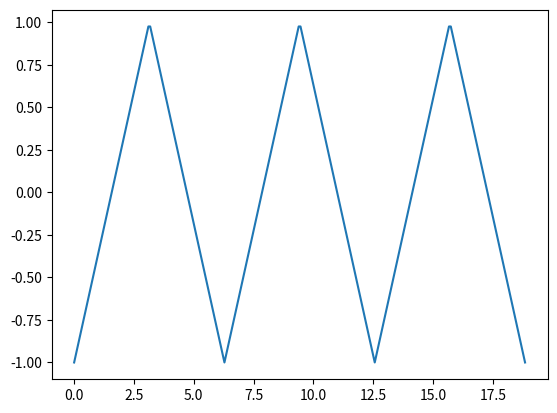

Source code (Python): (Note: this script raises an exception after producing the figure.)
from scipy import signal
import matplotlib.pyplot as plt
import numpy as np
import random

class Measure:
    def __init__(self, cycles, signal_samples, measure_samples, noise_spread = 0.2):
        self.t_signal = np.linspace(0, cycles*2*np.pi, signal_samples) # create time axis for original signal
        self.y_signal = signal.sawtooth(self.t_signal, 0.5) # y - triangle original function 

        self.t_measure = np.linspace(0, cycles*2*np.pi, measure_samples) # create time axis for measurement
        self.y_measure = []

        #iterate over original signal and add some noise
        for i in range(0, len(self.y_signal), signal_samples//measure_samples):
            noise = ( random.random() - 0.5 ) * noise_spread 
            self.y_measure.append(self.y_signal[i] + noise) 

    def filter_signal(self, H = 4):
        filtered_signal = []
        for i in range(0, len(self.y_measure)-H):
            counted_average = np.sum(self.y_measure[i:i+H]) / H # sum of H elements divided by H (average)
            filtered_signal.append(counted_average) #! needed to be the same size as t_measure (+ H of nones)

        return filtered_signal    
    
            


pomiar = Measure(3, 250, 125)


plt.plot(pomiar.t_signal, pomiar.y_signal)
#plt.plot(pomiar.t_measure, pomiar.y_measure, '.')
plt.plot(pomiar.t_signal, pomiar.filter_signal())
plt.show()
